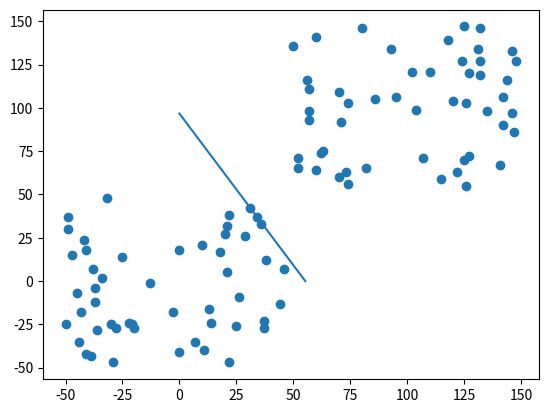

Source code (Python):
import numpy as np
import pandas as pd
import matplotlib.pyplot as plt


def generator_data():
    data = {
        'x': [],
        'y': []
    }
    np.random.seed(1)
    x1 = np.random.randint(-50, 50, 50)
    y1 = np.random.randint(-50, 50, 50)

    x2 = np.random.randint(50, 150, 50)
    y2 = np.random.randint(50, 150, 50)

    point_x1 = np.hstack((x1, x2))
    # print(len(point_x))
    point_x2 = np.hstack((y1, y2))

    data['x1'] = point_x1.reshape(1, 100)
    data['x2'] = point_x2.reshape(1, 100)
    for i in range(100):
        if(i < 50):
            data['y'].append(-1)
        else:
            data['y'].append(1)

    data['y'] = np.array(data['y']).reshape(1, 100)
    # plt.scatter(x1, y1)
    # plt.scatter(x2, y2)

    return data


class DualPerceptron(object):
    def __init__(self, data):
        self.x1 = data['x1']
        self.x2 = data['x2']
        self.y = data['y']
        self.w = np.ones(2)
        self.alpha = np.zeros((1, self.x2.shape[1]))
        print('alpha len', self.alpha.shape)
        self.b = 0
        self.lr = 1
        self.Gram = self.x1.T * self.x1 + self.x2.T * self.x2
        self.Gram1 = self.x1 * self.x1.T + self.x2 * self.x2.T
        print('self.Gram', self.Gram.shape)
        print('Gram1', self.Gram1.shape)

    def update(self, idx):
        # print('update idx', idx)
        # print(self.alpha[0, 0])
        self.alpha[0, idx] += self.lr
        self.b += self.y[0, idx]

    def judge(self, idx):
        y = self.y[0, idx]
        alpha_y = self.alpha * self.y
        # print('alpha_y', alpha_y.shape)
        # print('self.Gram[:, idx]', self.Gram[:, idx].reshape(1, 3).shape)
        _l = self.Gram.shape[0]
        _sum = np.sum(self.Gram[:, idx].reshape(1, _l) * alpha_y) + self.b
        # print('_sum', _sum, y)
        # print('_sum', _sum)
        if y * _sum <= 0:
            # print('错误样本', idx)
            return True
        # print('不是错误样本', idx)
        return False

    def train(self):
        tran_len = self.x1.shape[1]
        wrong_sample = True
        wrong_sample_num = 0
        while wrong_sample:
            wrong_sample_num = 0
            for i in range(tran_len):
                if self.judge(i):
                    self.update(i)
                    wrong_sample_num += 1
            if not wrong_sample_num:
                wrong_sample = False
            

def draw_line(w1, w2, b):
    y1 = b / -w1
    x2 = b / -w2
    plt.plot([0, y1], [x2, 0])            


def main():
    data = generator_data()
    dp = DualPerceptron(data)
    dp.train()
    print(dp.alpha.shape, dp.y.shape, dp.x1.shape)
    w1 = np.sum(dp.alpha * dp.y * dp.x1)
    w2 = np.sum(dp.alpha * dp.y * dp.x2)
    b = dp.b 

    plt.scatter(dp.x1, dp.x2)
    # plt.scatter(x2, y2)
    draw_line(w1, w2, b)
    plt.show()
    # print(w1, w2)



if __name__ == "__main__":
    main()
